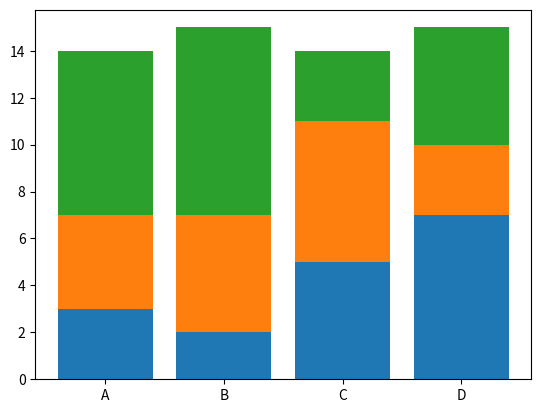

Reproduce this figure in Python.
import matplotlib.pyplot as plt
labels = ['A', 'B', 'C', 'D']
category1 = [3, 2, 5, 7]
category2 = [4, 5, 6, 3]
category3 = [7, 8, 3, 5]

plt.bar(labels, category1, label='Category 1')
plt.bar(labels, category2, bottom=category1, label='Category 2')
plt.bar(labels, category3, bottom=[i+j for i,j in zip(category1, category2)], label='Category 3')

plt.show()
